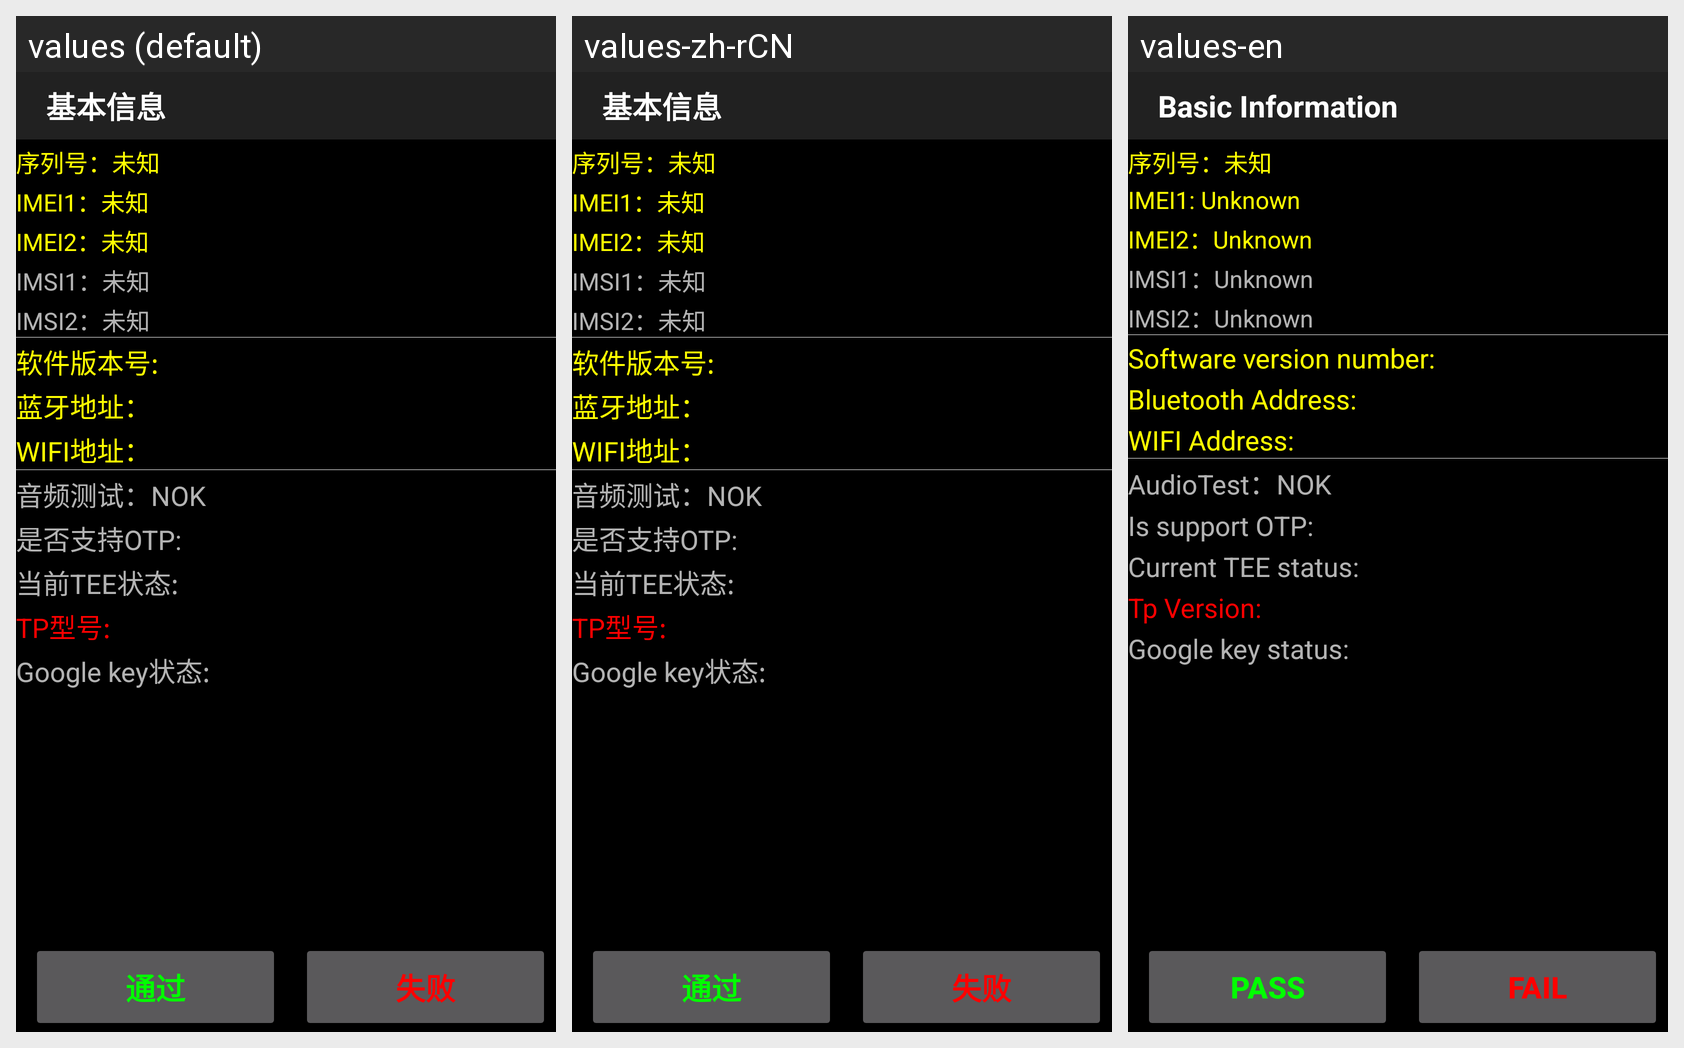

Strings drawn on this Android screen and how each of the app's shown locales translates them:
Android screen res/layout/imei_test.xml rendered under 3 locales, left to right: values (default), values-zh-rCN, values-en. Device: Nexus 5 (rendered at 1080×1920; each locale shown at half size, 540×960, under a caption strip naming it); theme MyTitleBar.
Strings drawn on this screen, with the default value and each locale's value (text and hints the layout hard-codes, and strings that could not be matched under every locale, appear in the picture but are not listed):

test_imei
  values: 基本信息
  values-zh-rCN: 基本信息
  values-en: Basic Information

test_imei_serialno
  values: 序列号：未知
  values-zh-rCN: 序列号：未知
  values-en: 序列号：未知

test_imei_imei1
  values: IMEI1：未知
  values-zh-rCN: IMEI1：未知
  values-en: IMEI1: Unknown

test_imei_imei2
  values: IMEI2：未知
  values-zh-rCN: IMEI2：未知
  values-en: IMEI2：Unknown

test_imei_imsi1
  values: IMSI1：未知
  values-zh-rCN: IMSI1：未知
  values-en: IMSI1：Unknown

test_imei_imsi2
  values: IMSI2：未知
  values-zh-rCN: IMSI2：未知
  values-en: IMSI2：Unknown

version
  values: 软件版本号:
  values-zh-rCN: 软件版本号:
  values-en: Software version number:

bt_address
  values: 蓝牙地址：
  values-zh-rCN: 蓝牙地址：
  values-en: Bluetooth Address:

wifi_address
  values: WIFI地址：
  values-zh-rCN: WIFI地址：
  values-en: WIFI Address:

test_audio_flag
  values: 音频测试：NOK
  values-zh-rCN: 音频测试：NOK
  values-en: AudioTest：NOK

otp_support
  values: 是否支持OTP:
  values-zh-rCN: 是否支持OTP:
  values-en: Is support OTP:

tee_integrated
  values: 当前TEE状态:
  values-zh-rCN: 当前TEE状态:
  values-en: Current TEE status:

tpversion
  values: TP型号:
  values-zh-rCN: TP型号:
  values-en: Tp Version:

key_integrated
  values: Google key状态:
  values-zh-rCN: Google key状态:
  values-en: Google key status:

test_success
  values: 通过
  values-zh-rCN: 通过
  values-en: pass

test_fail
  values: 失败
  values-zh-rCN: 失败
  values-en: fail
